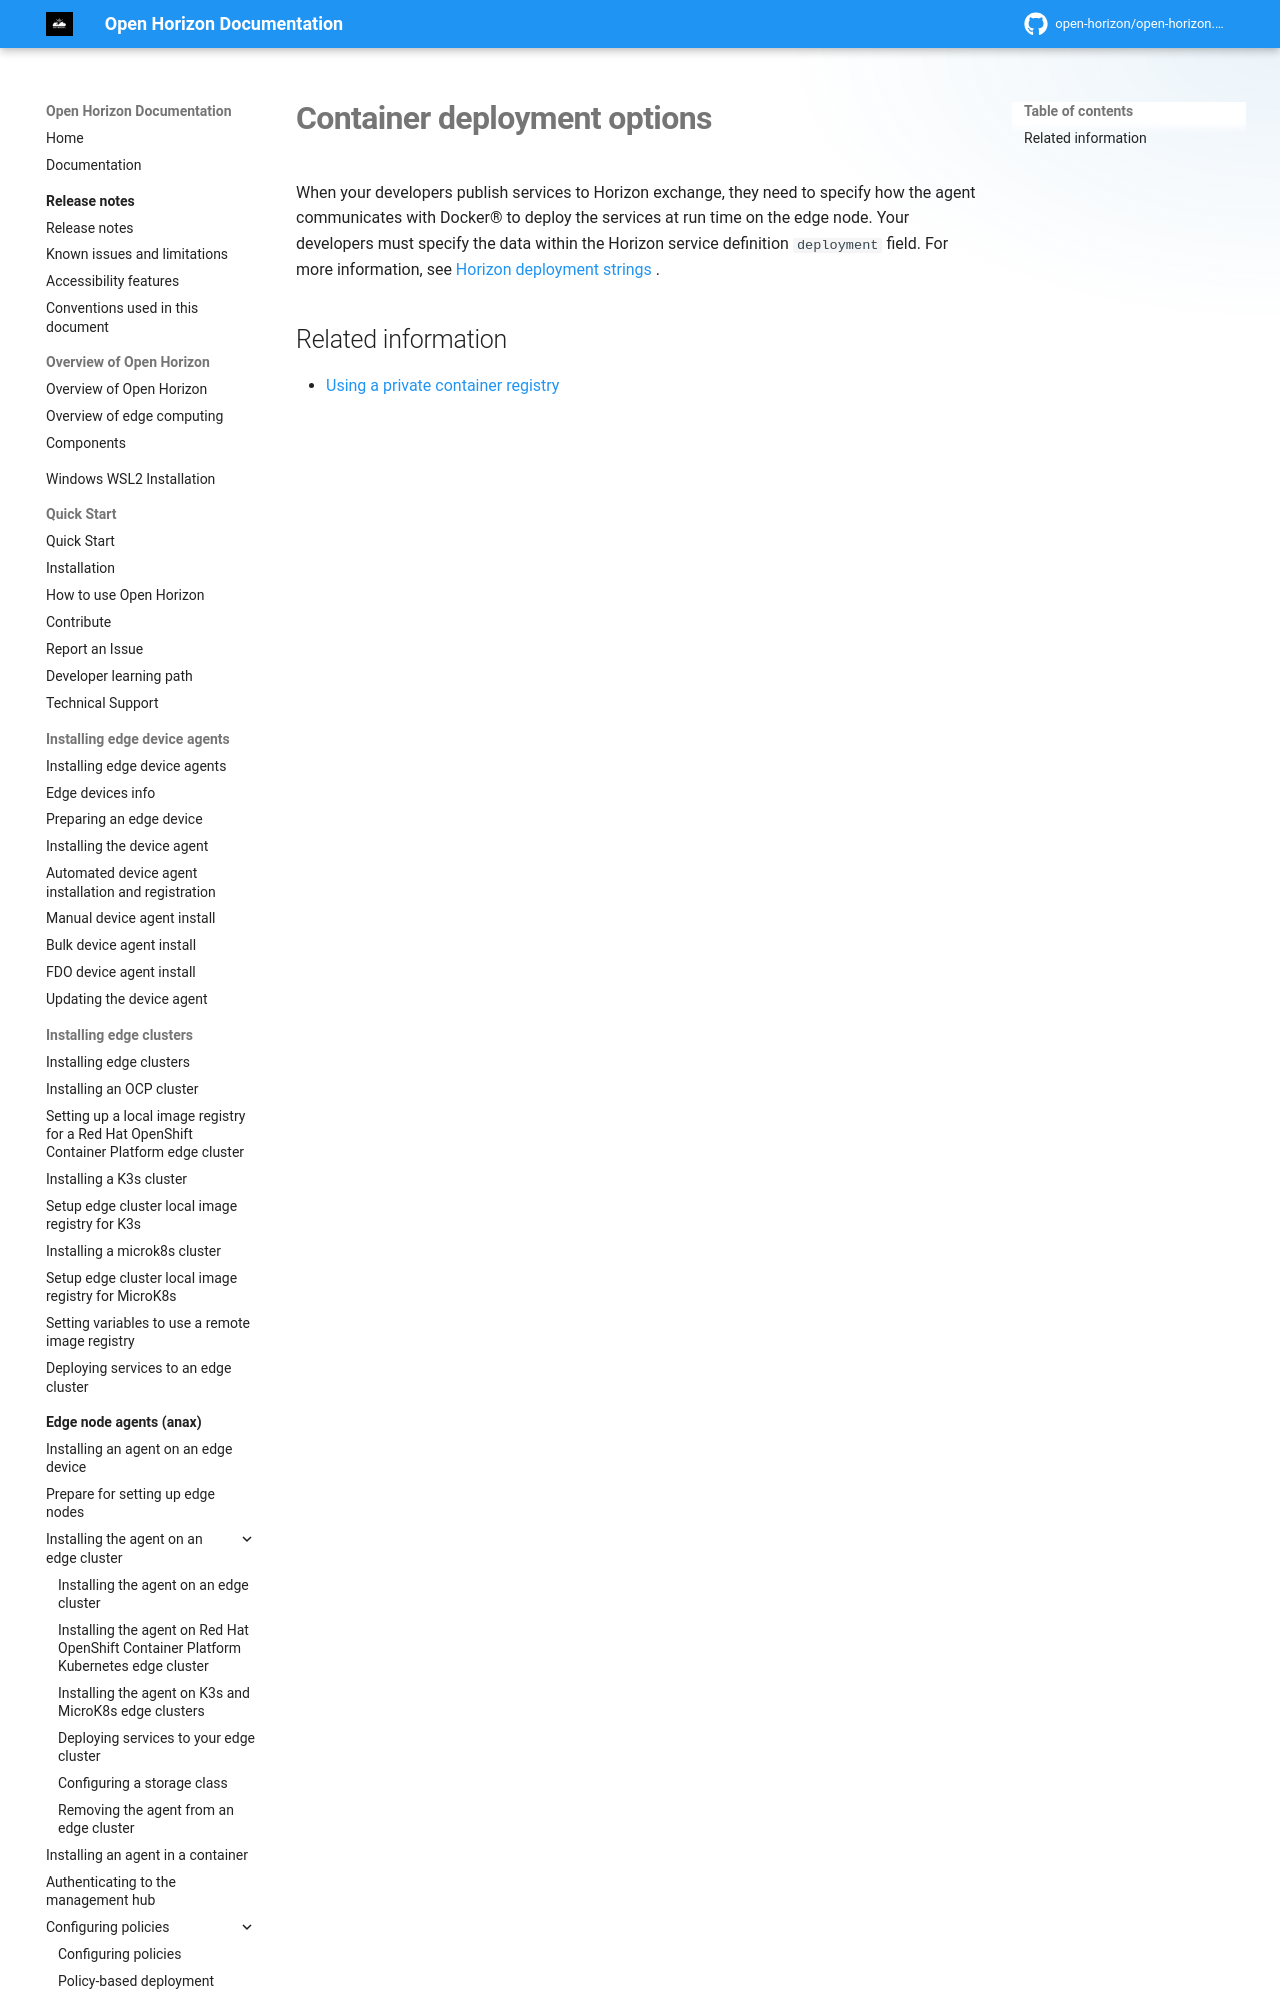

repository: open-horizon/open-horizon.github.io · page: docs/developing/container_deployment_options/index.html · generator: mkdocs

---
copyright: Contributors to the Open Horizon project
years: 2020 - 2026
title: Container Deployment
description: Documentation for Container deployment options
lastupdated: 2025-05-03
nav_order: 1
parent: Further reading for devices
grand_parent:
